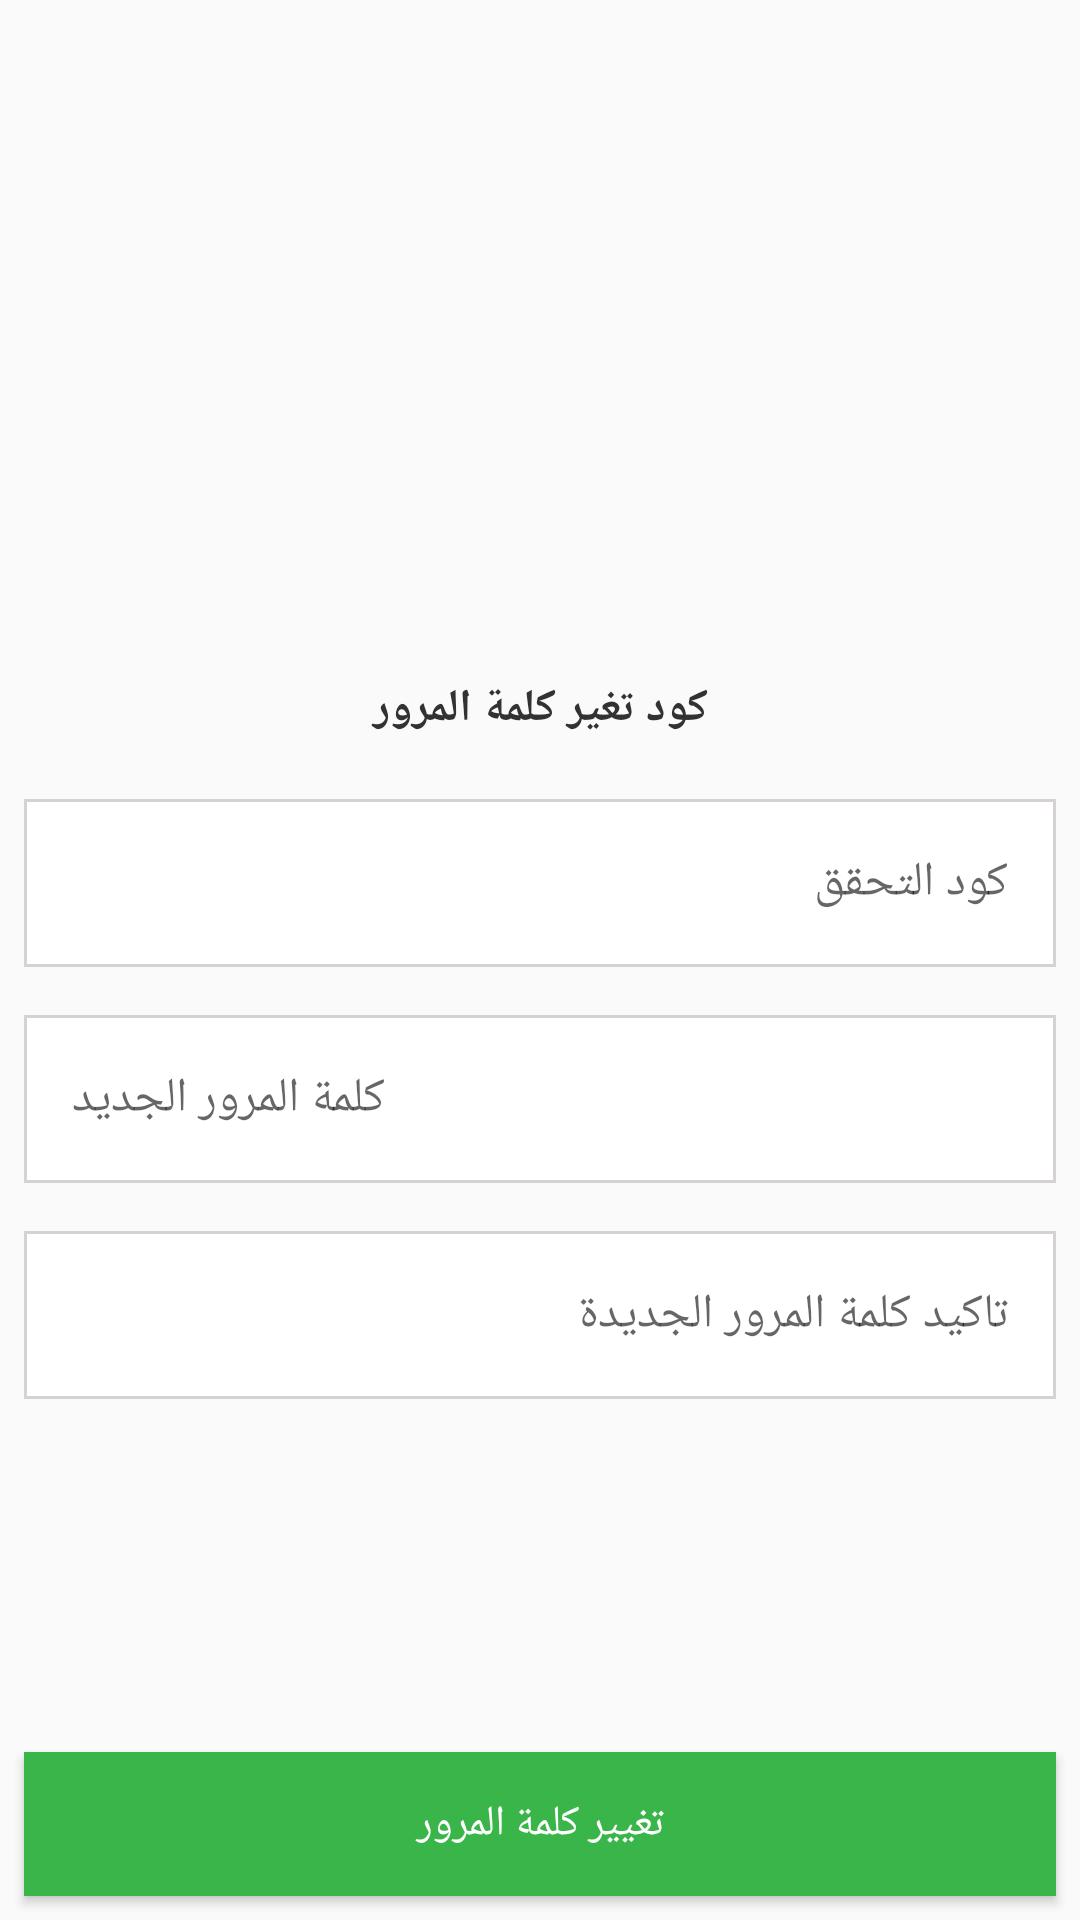

Android layout source for this screen:
<!-- AndroidManifest.xml: application theme AppTheme -->
<!-- res/layout/fragment_change_pass.xml -->
<?xml version="1.0" encoding="utf-8"?>
<RelativeLayout xmlns:android="http://schemas.android.com/apk/res/android"
    xmlns:tools="http://schemas.android.com/tools"
    android:layout_width="match_parent"
    android:layout_height="match_parent"
    android:background="@drawable/splash"
    tools:context=".ui.fragment.users_fragment.ChangePassFragment">

    <ImageView
        android:id="@+id/logo_change_pass"
        android:layout_width="@dimen/logo_size2"
        android:layout_height="@dimen/logo_size2"
        android:layout_centerHorizontal="true"
        android:layout_marginTop="@dimen/x4_Large"
        android:src="@drawable/logo"
        tools:ignore="ContentDescription" />

    <TextView
        android:id="@+id/change_cod_tv"
        style="@style/text_style"
        android:layout_width="match_parent"
        android:layout_height="wrap_content"
        android:layout_below="@+id/logo_change_pass"
        android:layout_marginTop="@dimen/xxxx_large"
        android:gravity="center"
        android:text="@string/change_cod_tv" />

    <EditText
        android:id="@+id/Change_pass_Inquiry_Code_Et"
        style="@style/view_edit_tv"
        android:layout_width="match_parent"
        android:layout_below="@+id/change_cod_tv"
        android:layout_marginTop="@dimen/xx_large"
        android:hint="@string/Inquiry_Code"
        tools:ignore="Autofill,TextFields" />


    <EditText
        android:id="@+id/Change_pass_new_pass_Et"
        style="@style/view_edit_tv"
        android:layout_width="match_parent"
        android:layout_below="@+id/Change_pass_Inquiry_Code_Et"
        android:layout_marginTop="@dimen/xlarge"
        android:hint="@string/new_pass_word"
        android:inputType="textPassword" />

    <EditText
        android:id="@+id/Change_pass_Confime_new_pass_Et"
        style="@style/view_edit_tv"
        android:layout_width="match_parent"
        android:layout_below="@+id/Change_pass_new_pass_Et"
        android:layout_marginTop="@dimen/xlarge"
        android:hint="@string/confime_new_pass"
        tools:ignore="Autofill,TextFields" />

    <Button
        android:id="@+id/chang_pass_btn"
        style="@style/button_style"
        android:layout_alignParentBottom="true"
        android:layout_marginBottom="@dimen/medium"
        android:background="@color/color_btn_back_1"
        android:text="@string/change_pass_tv"

        />
</RelativeLayout>
<!-- resources referenced by this layout -->
<resources>
  <color name="color_btn_back_1">#3ab54a</color>
  <dimen name="logo_size2">150dp</dimen>
  <dimen name="medium">8dp</dimen>
  <dimen name="x4_Large">44dp</dimen>
  <dimen name="xlarge">16dp</dimen>
  <dimen name="xx_large">20dp</dimen>
  <dimen name="xxxx_large">32dp</dimen>
  <string name="Inquiry_Code">كود التحقق</string>
  <string name="change_cod_tv">كود تغير كلمة المرور</string>
  <string name="change_pass_tv">تغيير كلمة المرور</string>
  <string name="confime_new_pass">تاكيد كلمة المرور الجديدة</string>
  <string name="new_pass_word">كلمة المرور الجديد</string>
  <style name="button_style">
          <item name="android:layout_alignParentStart">true</item>
          <item name="android:layout_alignParentEnd">true</item>
          <item name="android:textColor">@color/white</item>
          <item name="android:layout_marginStart">@dimen/medium</item>
          <item name="android:layout_marginEnd">@dimen/medium</item>
          <item name="android:layout_height">wrap_content</item>
          <item name="android:layout_width">match_parent</item>
      </style>
  <style name="text_style">
          <item name="android:textStyle">bold</item>
          <item name="android:textColor">@color/text_color</item>
          <item name="android:gravity">center</item>
          <item name="android:textSize">15sp</item>
  
  
      </style>
  <style name="view_edit_tv">
          <item name="android:textSize">16dp</item>
          <item name="android:layout_height">56dp</item>
          <item name="android:paddingLeft">16dp</item>
          <item name="android:paddingRight">16dp</item>
          <item name="android:layout_alignParentEnd">true</item>
          <item name="android:layout_alignParentStart">true</item>
          <item name="android:background">@drawable/shap_lins</item>
          <item name="android:layout_marginStart">@dimen/medium</item>
          <item name="android:layout_marginEnd">@dimen/medium</item>
  
  
      </style>
  <style name="AppTheme" parent="Theme.AppCompat.Light.NoActionBar">
          
          <item name="colorPrimary">@color/colorPrimary</item>
          <item name="colorPrimaryDark">@color/colorPrimaryDark</item>
          <item name="colorAccent">@color/colorAccent</item>
  
      </style>
  <color name="white">#ffffff</color>
  <color name="text_color">#333232</color>
  <!-- drawable shap_lins (drawable) -->
  <shape xmlns:android="http://schemas.android.com/apk/res/android">
  
  
      <stroke
          android:width="1dp"
          android:color="@color/borderColor" />
  
      <solid android:color="@color/white" />
  
  
  </shape>
  <color name="colorPrimary">#dad5d5</color>
  <color name="colorPrimaryDark">#a8bc9f</color>
  <color name="colorAccent">#3ab54a</color>
  <color name="borderColor">#d6d2d2</color>
</resources>
